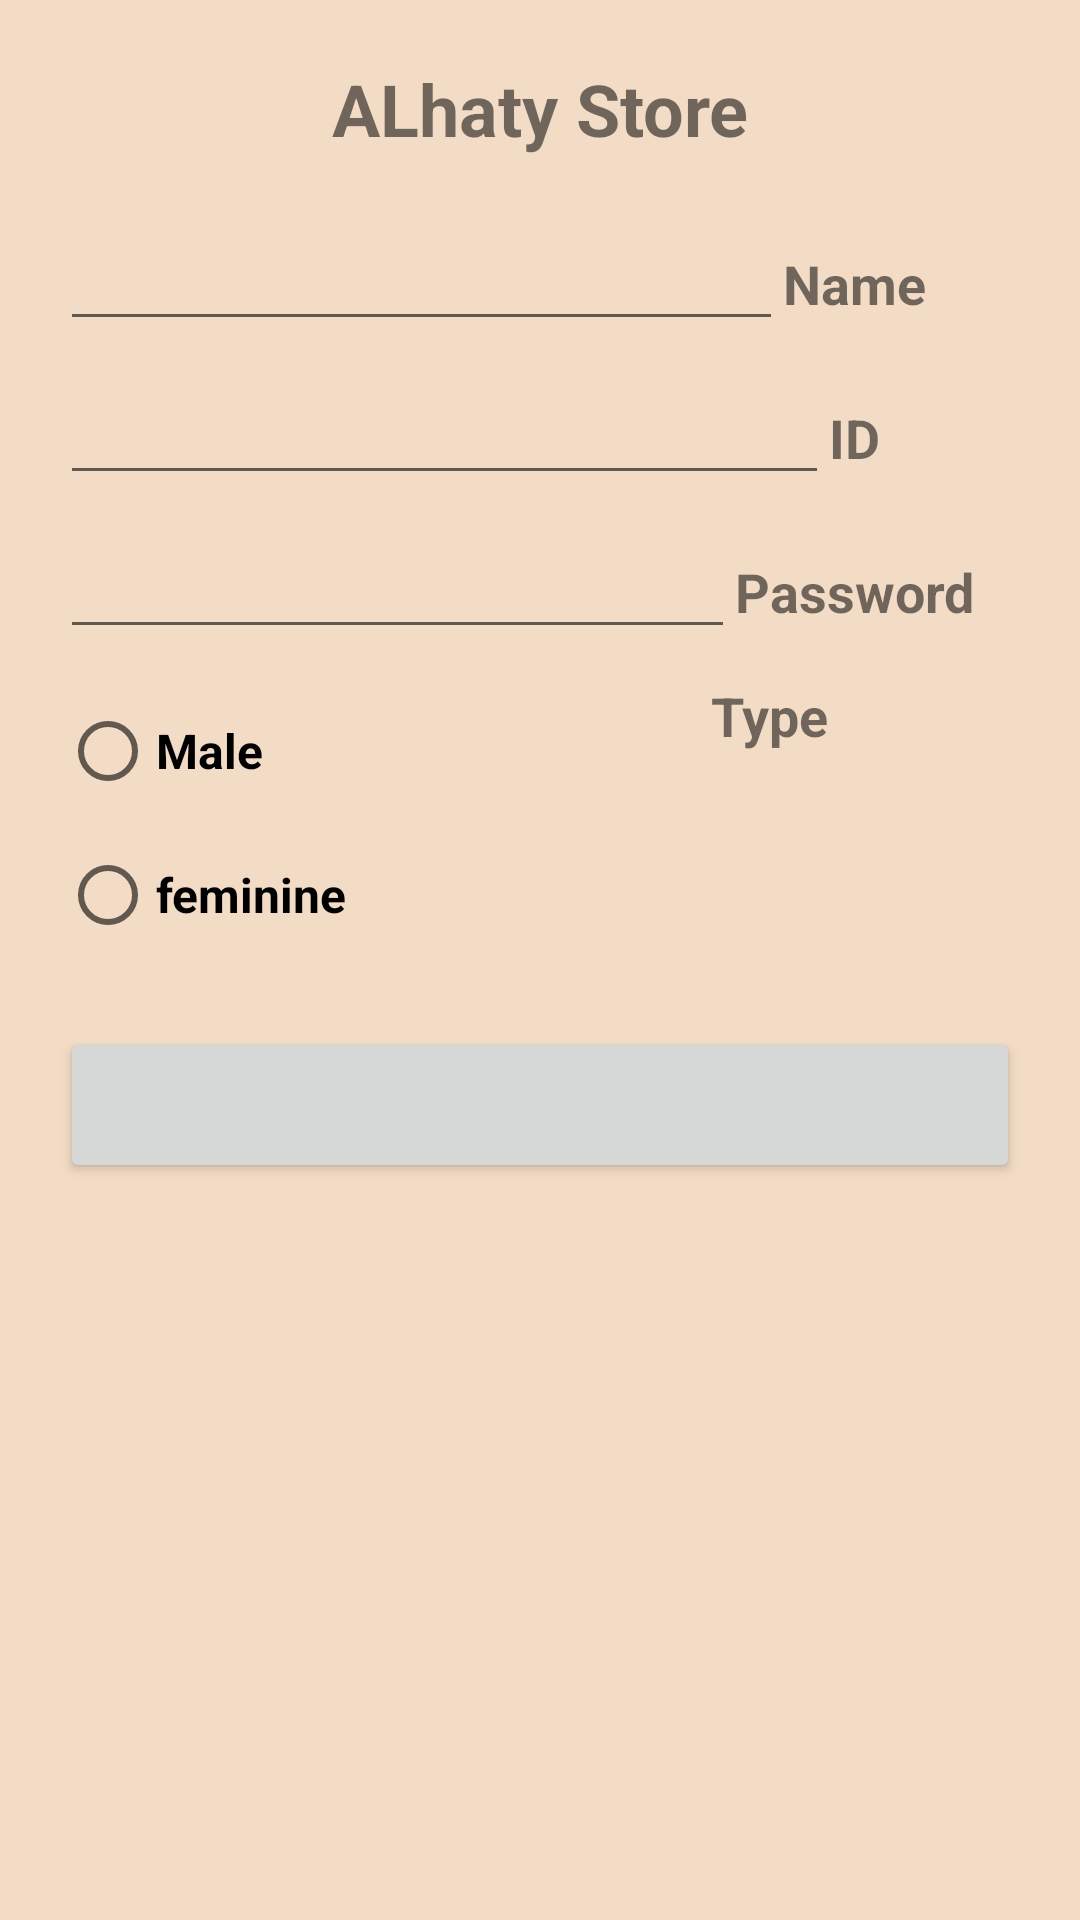

Write the Android layout XML for this screen, with the resource values it uses.
<!-- AndroidManifest.xml: application theme Theme.ShadaAlmansy -->
<!-- res/layout/activity_new_user.xml -->
<?xml version="1.0" encoding="utf-8"?>
<LinearLayout xmlns:android="http://schemas.android.com/apk/res/android"
    xmlns:app="http://schemas.android.com/apk/res-auto"
    xmlns:tools="http://schemas.android.com/tools"
    android:layout_width="match_parent"
    android:layout_height="match_parent"
    android:background="#F3DCC5"
    android:orientation="vertical"
    android:padding="20dp"
    tools:context=".NewUser">

    <TextView
        android:id="@+id/textView9"
        android:layout_width="match_parent"
        android:layout_height="wrap_content"
        android:text="ALhaty Store"
        android:textAlignment="center"
        android:textSize="24sp"
        android:textStyle="bold" />

    <LinearLayout
        android:layout_width="match_parent"
        android:layout_height="wrap_content"
        android:layout_marginTop="20dp"
        android:orientation="horizontal">

        <EditText
            android:id="@+id/textname"
            android:layout_width="wrap_content"
            android:layout_height="wrap_content"
            android:layout_weight="1"
            android:ems="10"
            android:inputType="textPersonName" />

        <TextView
            android:id="@+id/textView10"
            android:layout_width="wrap_content"
            android:layout_height="wrap_content"
            android:layout_weight="1"
            android:text="Name"
            android:textSize="18sp"
            android:textStyle="bold" />
    </LinearLayout>

    <LinearLayout
        android:layout_width="match_parent"
        android:layout_height="wrap_content"
        android:layout_marginTop="10dp"
        android:orientation="horizontal">

        <EditText
            android:id="@+id/textid1"
            android:layout_width="wrap_content"
            android:layout_height="wrap_content"
            android:layout_weight="1"
            android:ems="10"
            android:inputType="phone" />

        <TextView
            android:id="@+id/textView11"
            android:layout_width="wrap_content"
            android:layout_height="wrap_content"
            android:layout_weight="1"
            android:text="ID"
            android:textSize="18sp"
            android:textStyle="bold" />
    </LinearLayout>

    <LinearLayout
        android:layout_width="match_parent"
        android:layout_height="wrap_content"
        android:layout_marginTop="10dp"
        android:orientation="horizontal">

        <EditText
            android:id="@+id/textpassword1"
            android:layout_width="wrap_content"
            android:layout_height="wrap_content"
            android:layout_weight="1"
            android:ems="10"
            android:inputType="textPassword" />

        <TextView
            android:id="@+id/textView12"
            android:layout_width="wrap_content"
            android:layout_height="wrap_content"
            android:layout_weight="1"
            android:text="Password"
            android:textSize="18sp"
            android:textStyle="bold" />
    </LinearLayout>

    <LinearLayout
        android:layout_width="match_parent"
        android:layout_height="wrap_content"
        android:layout_marginTop="10dp">

        <RadioGroup
            android:layout_width="wrap_content"
            android:layout_height="match_parent"
            android:layout_weight="1">

            <RadioButton
                android:id="@+id/radioButton2"
                android:layout_width="152dp"
                android:layout_height="wrap_content"
                android:text="Male"
                android:textSize="16sp"
                android:textStyle="bold" />

            <RadioButton
                android:id="@+id/radioButton3"
                android:layout_width="153dp"
                android:layout_height="wrap_content"
                android:text="feminine"
                android:textSize="16sp"
                android:textStyle="bold" />

        </RadioGroup>

        <TextView
            android:id="@+id/textView13"
            android:layout_width="wrap_content"
            android:layout_height="match_parent"
            android:layout_weight="1"
            android:text="Type"
            android:textSize="18sp"
            android:textStyle="bold" />

    </LinearLayout>

    <Button
        android:id="@+id/btnsave"
        android:layout_width="match_parent"
        android:layout_height="52dp"
        android:layout_marginTop="20dp"
        app:icon="@android:drawable/ic_menu_upload"
        app:iconGravity="textTop"
        app:iconSize="40dp" />

</LinearLayout>
<!-- resources referenced by this layout -->
<resources>
  <style name="Theme.ShadaAlmansy" parent="Theme.MaterialComponents.DayNight.DarkActionBar">
          
          <item name="colorPrimary">#94B371</item>
          <item name="colorPrimaryVariant">#94B371</item>
          <item name="colorOnPrimary">@color/white</item>
          
          <item name="colorSecondary">#888685</item>
          <item name="colorSecondaryVariant">@color/teal_700</item>
          <item name="colorOnSecondary">@color/black</item>
          
          <item name="android:statusBarColor" tools:targetApi="l">?attr/colorPrimaryVariant</item>
          
      </style>
  <color name="white">#FFFFFFFF</color>
  <color name="teal_700">#FF018786</color>
  <color name="black">#FF000000</color>
</resources>
